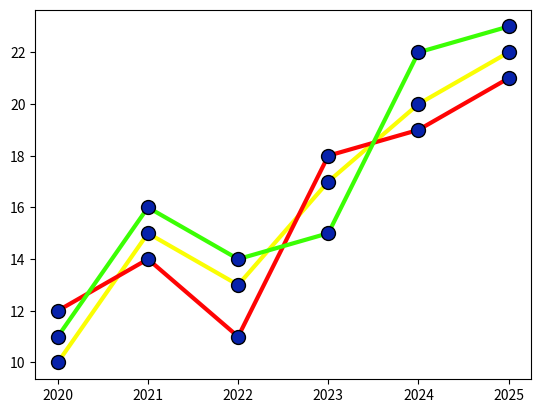

This chart was generated by the following Python code:
import matplotlib.pyplot as plt
import numpy as np

x = np.array([2020, 2021, 2022, 2023, 2024, 2025])
y1 = np.array([10, 15, 13, 17, 20, 22])
y2 = np.array([12, 14, 11, 18, 19, 21])
y3 = np.array([11, 16, 14, 15, 22, 23])

line_style = {
    'marker': 'o',
    'markersize': 10,
    'markerfacecolor': '#0722AB',
    'markeredgecolor': '#000000',
    'linestyle': 'solid',
    'linewidth': 3,
}

plt.plot(x, y1, color="#FAFE04", **line_style)
plt.plot(x, y2, color="#FE0404", **line_style)
plt.plot(x, y3, color="#3BFE04", **line_style)
plt.show()
